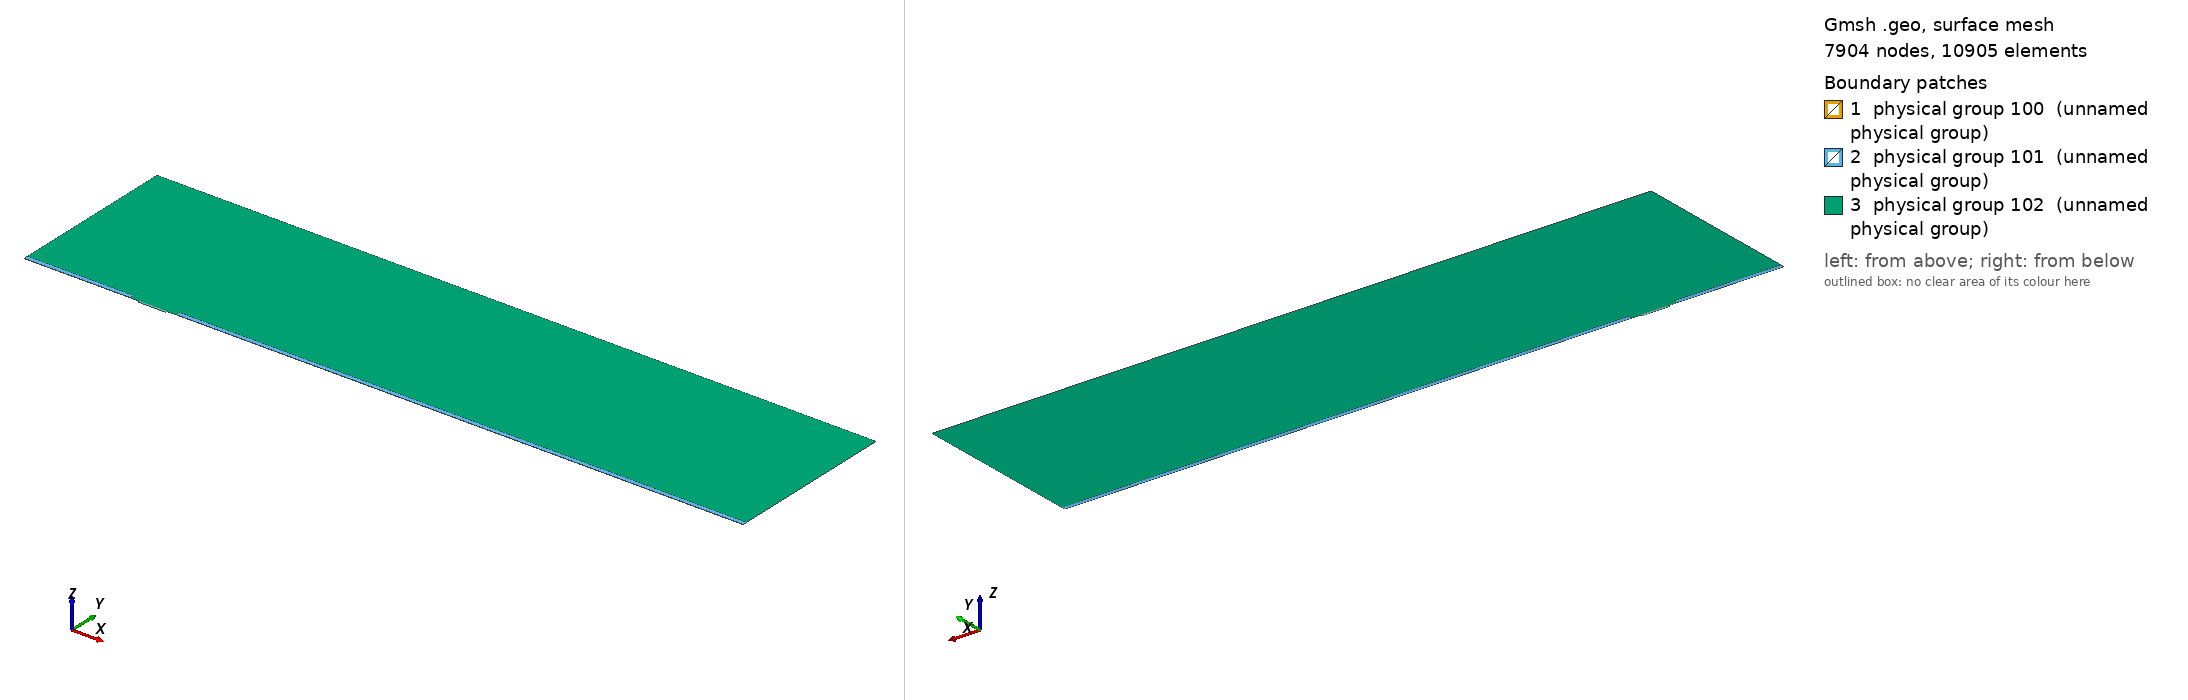

Gmsh geometry script, surface-meshed: 7904 nodes, 10905 surface elements. Boundary patches (legend numbers): 1 physical group 100 (unnamed physical group), 2 physical group 101 (unnamed physical group), 3 physical group 102 (unnamed physical group). Left view from above one corner, right view from below the opposite corner. Legend entries are the model's physical surfaces. The drawing asked Gmsh for element sizes between 1% and 20% of the model's largest extent; the script's own settings can give other sizes.

=== mesh.geo (drawn) ===
// Macro parameters
deltaStar = 1;
D = 1.5 * deltaStar; // depth of the gap 
W = 24 * deltaStar; // width of the gap
r = 8; // length of non-constant quads upstream and downstream of the gap
s = 8; // length of non-constant quads left and right inside the gap
BL = 0.25 * deltaStar; // height of the second layer of quad elements
BL_upper = 3.5 * deltaStar; // height of the third layer of quad elements
x0 = 100 * deltaStar; // x distance from inflow to gap
lengthOutflow = 500 * deltaStar; // length after the gap
x3 = W + lengthOutflow; // last point of the domain
height = 150 * deltaStar; // height of the triangular region
triagHeightRegion_inflow = height - BL - BL_upper; // height of the triangular region

// Micro parameters
dx = 0.05; // dx of square elements near the leading and trailing edge of the gap (most resolution-demanding points in the domain)
size_triag_v_top = 24; // size of the elements in the upper triangular region

// All the value below are between 0 and 1. =1  means the elements are all equal in size. Avoid using values very close to 1, because we dividing by log(p) in the formula.
dy_in_v_right = 1.5; // heighest quad in the upper layer of quads, in the right part of the gap
dy_in_v_left = 1.75; // heighest quad in the upper layer of quads, in the left part of the gap
//p_in_v_right = (W / 2 - dy_in_v_right) / (W / 2 - dx); // densitiy concentration of elements inside the gap, vertically, near the right wall.
//p_in_v_left = (W / 2 - dy_in_v_left) / (W / 2 - dx); // densitiy concentration of elements inside the gap, vertically, near the left wall.
// fit (check the file scripts/fit_gmsh.py for more details)
p_in_v_left = 1.04645449 - 0.72589797/(W - 5.47760158)^0.49073995; // densitiy concentration of elements inside the gap, vertically, near the left wall.
p_in_v_right = 1.01007546 - 1.01562315/(W - 1.82092136)^0.74948754; // densitiy concentration of elements inside the gap, vertically, near the right wall.
p_in_h = 0.9; // densitiy concentration of elements inside the gap, horizontally. 

p_out_h = 0.7; // densitiy concentration of elements outside the gap, horizontally.
p_out_h_upper = 0.7; // densitiy concentration of elements outside the gap, horizontally on the upper layer of quads
p_out_v_inflow_dense = 0.8; // densitiy concentration of elements outside the gap, vertically, near the inflow and the gap
p_out_v_inflow_sparse = 0.99; // densitiy concentration of elements outside the gap, vertically, near the inflow and far from the gap
p_out_v_outflow_dense = 0.9; // densitiy concentration of elements outside the gap, vertically, near the outflow and the gap
p_out_v_outflow_sparse = 0.995; // densitiy concentration of elements outside the gap, vertically, near the outflow and far from the gap
p_triag_h_inflow = 0.9; // densitiy concentration of elements in the triangular region of the domain, horizontally.
p_triag_h_outflow = p_triag_h_inflow; // densitiy concentration of elements in the triangular region of the domain, horizontally.

enlarge_triag_inflow = 1.1; // heigher the value, larger the elements in the triangular region near the inflow
enlarge_triag_outflow = 1.1; // heigher the value, larger the elements in the triangular region near the outflow

// Automated parameters 
a_in_v_right = dx / (W / 2);
a_in_v_left = dx / (W / 2);
a_in_h = dx / (D / 2);
a_out_h = dx / BL;
a_out_v_inflow_dense = dx / r;
a_out_v_outflow_dense = dx / r;

// for the derivation of the formula, see file 20250123_gmshFormula.md in the docs folder
N_in_v_right = Ceil( Log (a_in_v_right / (1 - p_in_v_right + a_in_v_right * p_in_v_right)) / Log(p_in_v_right) );
N_in_v_left = Ceil( Log (a_in_v_left / (1 - p_in_v_left + a_in_v_left * p_in_v_left)) / Log(p_in_v_left) );
N_in_h = Ceil( Log (a_in_h / (1 - p_in_h + a_in_h * p_in_h)) / Log(p_in_h) );
N_out_h = Ceil( Log (a_out_h / (1 - p_out_h + a_out_h * p_out_h)) / Log(p_out_h) ) + 1; // + 1 is to correct the fact that the distance is too small to properly approximate the dx length
N_out_v_inflow_dense = Ceil( Log (a_out_v_inflow_dense / (1 - p_out_v_inflow_dense + a_out_v_inflow_dense * p_out_v_inflow_dense)) / Log(p_out_v_inflow_dense) );
N_out_v_outflow_dense = Ceil( Log (a_out_v_outflow_dense / (1 - p_out_v_outflow_dense + a_out_v_outflow_dense * p_out_v_outflow_dense)) / Log(p_out_v_outflow_dense) );

p_for_a_out_v_inflow_sparse_computation = p_out_v_inflow_dense;
p_for_a_out_v_outflow_sparse_computation = (p_out_v_outflow_dense + p_out_v_outflow_dense) / 2;
a_out_v_inflow_sparse = r / (x0 - r) * (1 - p_for_a_out_v_inflow_sparse_computation) / (1 - p_for_a_out_v_inflow_sparse_computation^(N_out_v_inflow_dense + 1));
a_out_v_outflow_sparse = r / (lengthOutflow - r) * (1 - p_for_a_out_v_outflow_sparse_computation) / (1 - p_for_a_out_v_outflow_sparse_computation^(N_out_v_outflow_dense + 1));

N_out_v_inflow_sparse = Ceil( Log(a_out_v_inflow_sparse / (1 - p_out_v_inflow_sparse + a_out_v_inflow_sparse * p_out_v_inflow_sparse)) / Log(p_out_v_inflow_sparse) );
N_out_v_outflow_sparse = Ceil( Log(a_out_v_outflow_sparse / (1 - p_out_v_outflow_sparse + a_out_v_outflow_sparse * p_out_v_outflow_sparse)) / Log(p_out_v_outflow_sparse) );


// second layer of quads
a_out_h_upper = (BL) / (BL_upper) * (1 - p_out_h) / (1 - p_out_h^(N_out_h + 1));
N_out_h_upper = Ceil( Log(a_out_h_upper / (1 - p_out_h_upper + a_out_h_upper * p_out_h_upper)) / Log(p_out_h_upper) );

// ---------------------------
// for triangular region
// ---------------------------
a_triag_h_inflow = (BL_upper) / (triagHeightRegion_inflow) * (1 - p_out_h_upper) / (1 - p_out_h_upper^(N_out_h_upper + 1));
a_triag_h_outflow = a_triag_h_inflow;
N_triag_v_top = Ceil( (x3 + x0) / size_triag_v_top ); // we assume p_triag_v = 1, otherwise the formula is different
N_triag_h_inflow = Ceil( Log(a_triag_h_inflow / (1 - p_triag_h_inflow + a_triag_h_inflow * p_triag_h_inflow)) / Log(p_triag_h_inflow) );
N_triag_h_outflow = Ceil( Log(a_triag_h_outflow / (1 - p_triag_h_outflow + a_triag_h_outflow * p_triag_h_outflow)) / Log(p_triag_h_outflow) );
N_triag_h_inflow = Ceil( N_triag_h_inflow / enlarge_triag_inflow );
N_triag_h_outflow = Ceil( N_triag_h_outflow / enlarge_triag_outflow );

Point(1) = {-x0, 0, 0};
Point(2) = {0,0,0};
Point(3) = {0,-D,0};
Point(4) = {W,-D,0};
Point(5) = {W,0,0};
Point(6) = {x3,0,0};
Point(8) = {x3,height,0};
Point(7) = {x3,BL,0};
Point(9) = {-x0,height,0};
Point(10) = {-x0,BL,0};
Point(11) = {0,BL,0};
Point(12) = {W,BL,0};
Point(13) = {W/2,0,0};
Point(14) = {W/2,BL,0};
Point(15) = {0,-D/2,0};
Point(16) = {W/2,-D,0};
Point(17) = {W,-D/2,0};
Point(18) = {-r,0,0};
Point(19) = {-r,BL,0};
Point(20) = {W + r,0,0};
Point(21) = {W + r,BL,0};
Point(22) = {-x0,BL+BL_upper,0};
Point(23) = {-r,BL+BL_upper,0};
Point(24) = {W + r,BL+BL_upper,0};
Point(25) = {x3,BL+BL_upper,0};

Line(1) = {1,18};
Line(2) = {2,15};
Line(3) = {3,16};
Line(4) = {4,17};
Line(5) = {5,20};
Line(6) = {6,7};
Line(7) = {7,25};
Line(8) = {8,9};
Line(9) = {9,22};
Line(10) = {10,19};
Line(11) = {10,1};
Line(12) = {11,14};
Line(13) = {12,21};
Line(14) = {2,13};
Line(15) = {15,3};
Line(16) = {16,4};
Line(17) = {17,5};
Line(18) = {13,5};
Line(19) = {14,12};
Line(20) = {18,2};
Line(21) = {20,6};
Line(22) = {21,7};
Line(23) = {19,11};
Line(24) = {22,10};
Line(25) = {25,8};
Line(26) = {25,24};
Line(27) = {22,23};
Line(28) = {23,19};
Line(29) = {24,21};

// outer quads
Curve Loop(1) = {5, 21, 6, -22, -13, -19, -12, -23, -10, 11, 1, 20, 14, 18};
Plane Surface(1) = {1};

// inside gap
Curve Loop(2) = {2, 15, 3, 16, 4, 17, -18, -14};
Plane Surface(2) = {2};

// triangular region
Curve Loop(3) = {23, 12, 19, 13, -29, -26, 25, 8, 9, 27, 28};
Plane Surface(3) = {3};

// 3rd layer of quads
Curve Loop(4) = {-24, 27, 28,-10};
Curve Loop(5) = {-29, -26, -7, -22};

Plane Surface(4) = {4};
Plane Surface(5) = {5};


// This defines the surfaces that will be meshed with quad elements
Transfinite Surface {1} = {1, 6, 7, 10};
Transfinite Surface {2} = {3, 4, 5, 2}; // number '2' must match the number '2' of plane surface
Transfinite Surface {4} = {19, 23, 22, 10};
Transfinite Surface {5} = {7, 25, 24, 21};

Transfinite Curve {18, 16, 19} = N_in_v_right Using Progression p_in_v_right;
Transfinite Curve {-14, -3, -12} = N_in_v_left Using Progression p_in_v_left;

Transfinite Curve {-2, 15, 17, -4} = N_in_h Using Progression p_in_h;


Transfinite Curve {11, -6} = N_out_h Using Progression p_out_h;
Transfinite Curve {24, 28, 29, -7} = N_out_h_upper Using Progression p_out_h_upper;
Transfinite Curve {10, 1, 27} = N_out_v_inflow_sparse Using Progression p_out_v_inflow_sparse;
Transfinite Curve {20, 23} = N_out_v_inflow_dense Using Progression p_out_v_inflow_dense;
Transfinite Curve {-21, -22, 26} = N_out_v_outflow_sparse Using Progression p_out_v_outflow_sparse;
Transfinite Curve {-5, -13} = N_out_v_outflow_dense Using Progression p_out_v_outflow_dense;

Recombine Surface {1, 2, 4, 5};

// for triangluar region
Transfinite Curve {8} = N_triag_v_top Using Progression 1;
Transfinite Curve {-25} = N_triag_h_outflow Using Progression p_triag_h_outflow;
Transfinite Curve {9} = N_triag_h_inflow Using Progression p_triag_h_inflow;


// defining boundary
Physical Curve(1) = {9,24,11}; // inlet
Physical Curve(2) = {7,25,6}; // outlet
Physical Curve(3) = {8}; // top
Physical Curve(4) = {1, 20, 2, 15, 3, 16, 4, 17, 5, 21}; // wall


Physical Surface(100) = {1};
Physical Surface(101) = {2, 4, 5};
Physical Surface(102) = {3};
